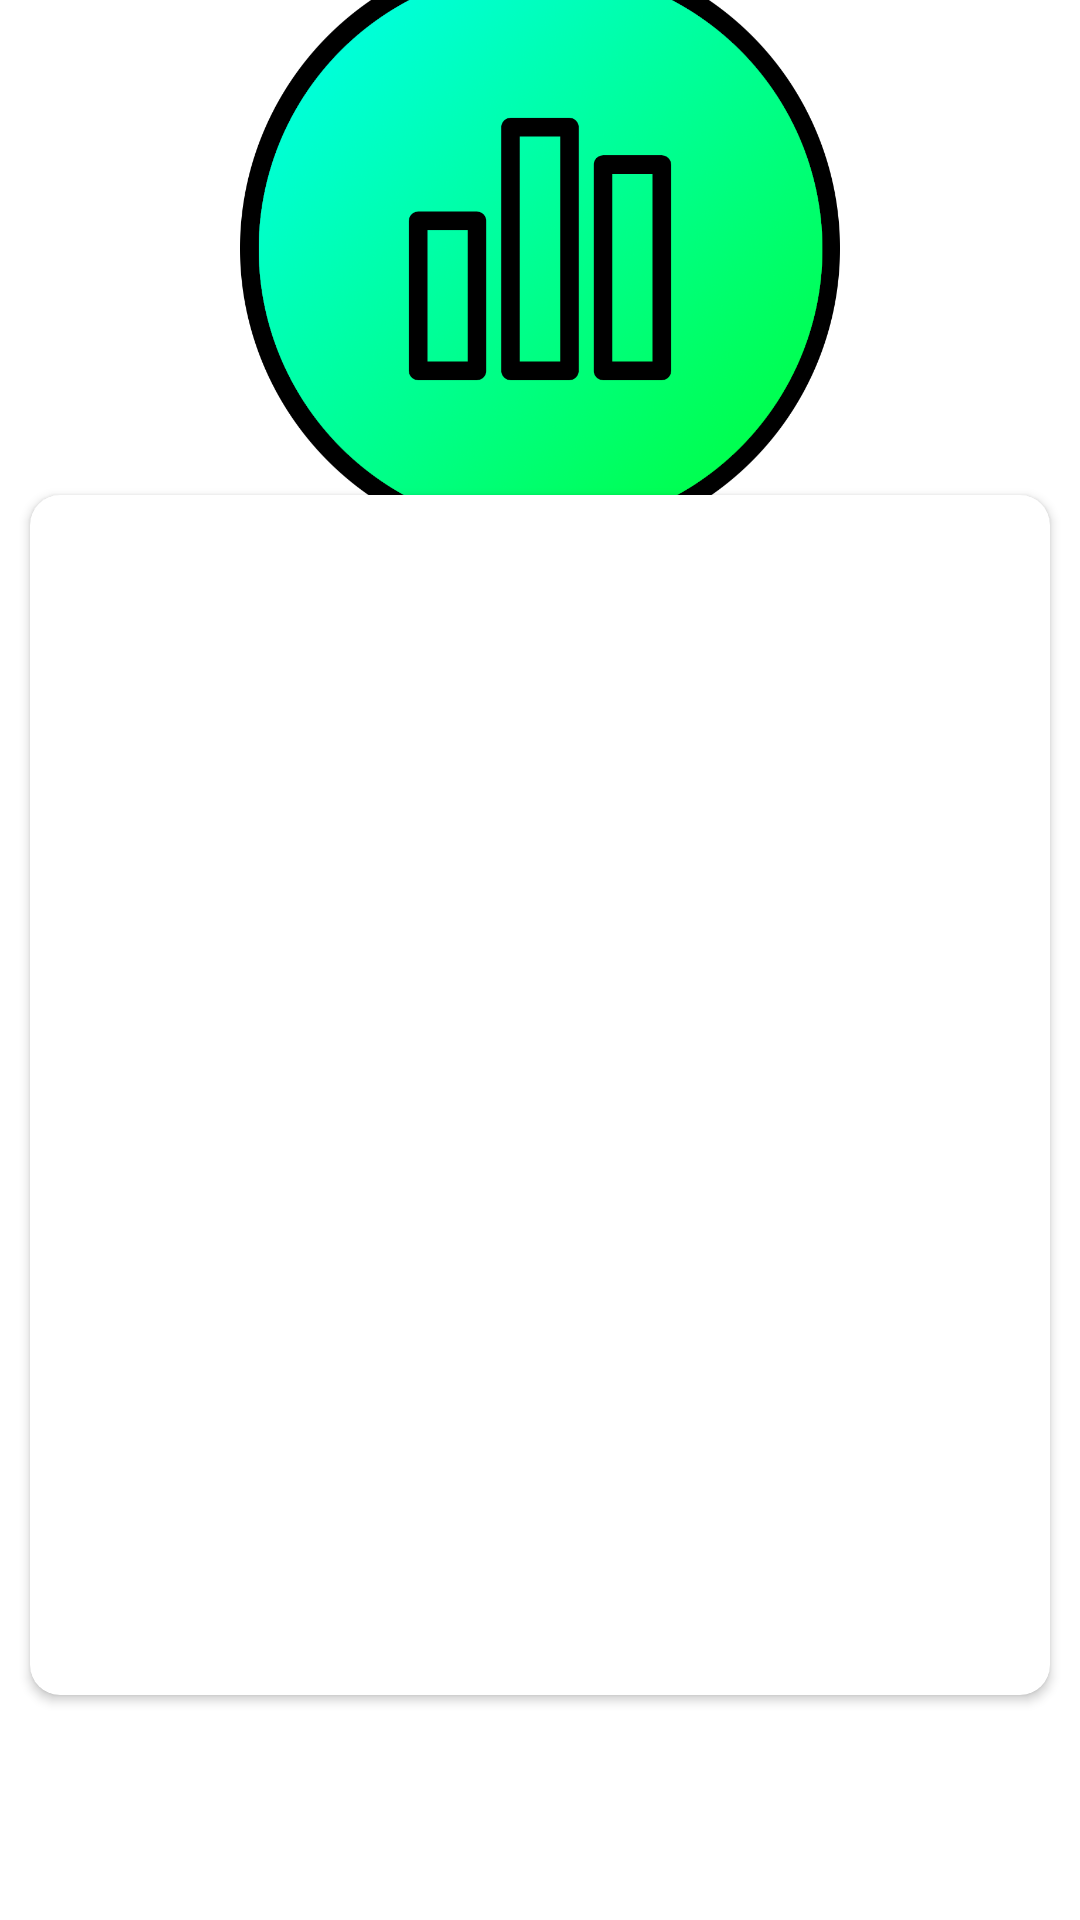

This screen was rendered from an Android layout file. Write that file and the resources it references.
<!-- AndroidManifest.xml: application theme Theme.Surveyer -->
<!-- res/layout/fragment_home.xml -->
<?xml version="1.0" encoding="utf-8"?>
<androidx.constraintlayout.widget.ConstraintLayout xmlns:android="http://schemas.android.com/apk/res/android"
    xmlns:app="http://schemas.android.com/apk/res-auto"
    xmlns:tools="http://schemas.android.com/tools"
    android:layout_width="match_parent"
    android:layout_height="match_parent"
    android:backgroundTint="@color/background"
    tools:context=".ui.home.HomeFragment">

    <ImageView
        android:id="@+id/imageView4"
        android:layout_width="200dp"
        android:layout_height="200dp"
        android:src="@drawable/pollit_logo"
        android:contentDescription="Logo"
        app:layout_constraintBottom_toTopOf="@+id/cardView"
        app:layout_constraintEnd_toEndOf="parent"
        app:layout_constraintStart_toStartOf="parent"
        app:layout_constraintTop_toTopOf="parent" />

    <androidx.cardview.widget.CardView
        android:id="@+id/cardView"
        android:layout_width="match_parent"
        android:layout_height="400dp"
        android:layout_marginStart="10dp"
        android:layout_marginEnd="10dp"
        android:layout_marginBottom="75dp"
        app:cardCornerRadius="10dp"
        app:layout_constraintBottom_toBottomOf="parent"
        app:layout_constraintEnd_toEndOf="parent"
        app:layout_constraintStart_toStartOf="parent">

        <androidx.constraintlayout.widget.ConstraintLayout
            android:layout_width="match_parent"
            android:layout_height="match_parent">

            <androidx.recyclerview.widget.RecyclerView
                android:id="@+id/recyclerView"
                android:layout_width="match_parent"
                android:layout_height="match_parent"
                app:layout_constraintBottom_toBottomOf="parent"
                app:layout_constraintEnd_toEndOf="parent"
                app:layout_constraintStart_toStartOf="parent"
                app:layout_constraintTop_toTopOf="parent" />
        </androidx.constraintlayout.widget.ConstraintLayout>
    </androidx.cardview.widget.CardView>
</androidx.constraintlayout.widget.ConstraintLayout>
<!-- resources referenced by this layout -->
<resources>
  <color name="background">#121212</color>
  <!-- drawable pollit_logo: png bitmap (drawable, 236345 bytes) -->
  <style name="Theme.Surveyer" parent="Theme.MaterialComponents.DayNight.NoActionBar">
          
          <item name="colorPrimary">@color/main</item>
          <item name="colorPrimaryVariant">@color/main</item>
          <item name="colorOnPrimary">@color/white</item>
          
          <item name="colorSecondary">@color/alternative_main</item>
          <item name="colorSecondaryVariant">@color/alternative_main</item>
          <item name="colorOnSecondary">@color/black</item>
          
          <item name="android:statusBarColor" tools:targetApi="l">?attr/colorPrimaryVariant</item>
          
          <item name="backgroundTint">@color/background</item>
          <item name="android:navigationBarColor">@color/menuBar</item>
          <item name="buttonStyle">@style/buttonStyle</item>
  
      </style>
  <color name="main">#00ff53</color>
  <color name="white">#FFFFFFFF</color>
  <color name="alternative_main">#00ffd4</color>
  <color name="black">#FF000000</color>
  <color name="menuBar">#181818</color>
  <style name="buttonStyle">
          <item name="background">@drawable/button_selector</item>
      </style>
  <!-- drawable button_selector (drawable) -->
  <?xml version="1.0" encoding="utf-8"?>
  <selector xmlns:android="http://schemas.android.com/apk/res/android">
      <item
          android:drawable="@drawable/button_style"
          />
  </selector>
  <!-- drawable button_style (drawable) -->
  <?xml version="1.0" encoding="utf-8"?>
  <shape xmlns:android="http://schemas.android.com/apk/res/android">
      <gradient android:startColor="@color/main"
          android:angle="0"
          android:endColor="@color/alternative_main"/>
      <corners android:radius="3dp"/>
  </shape>
</resources>
